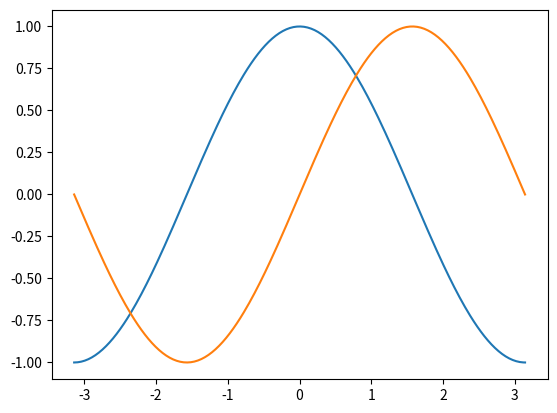
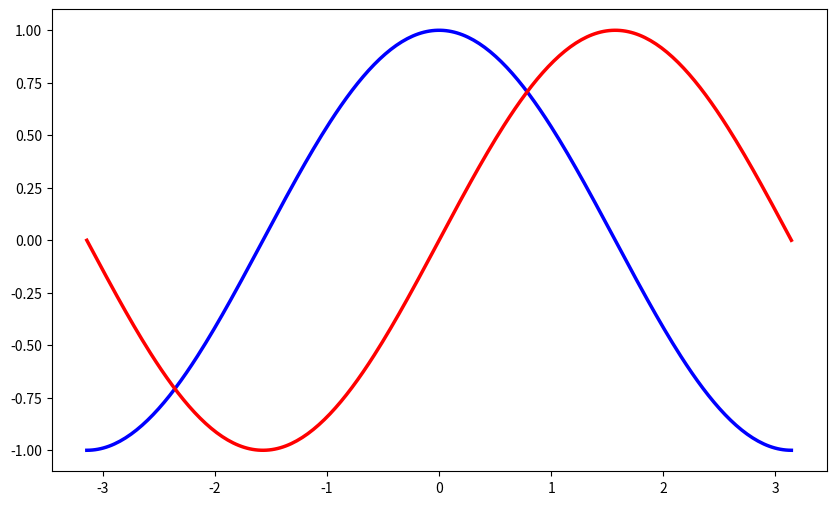
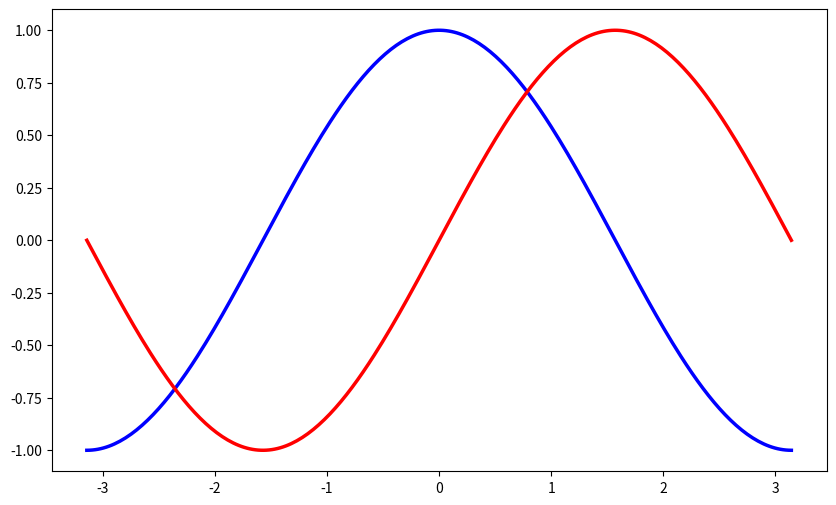
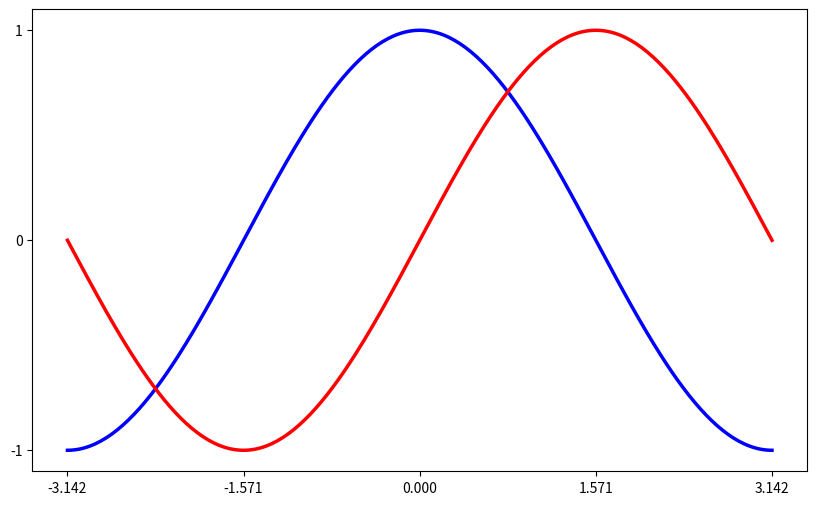
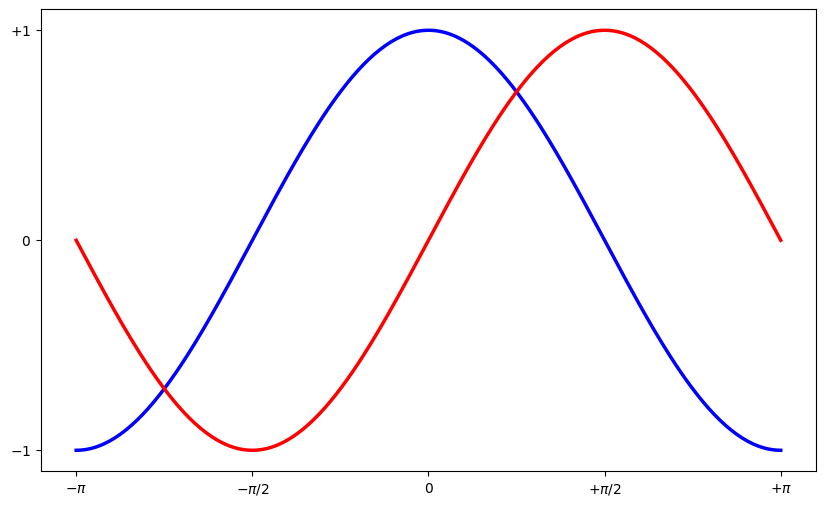
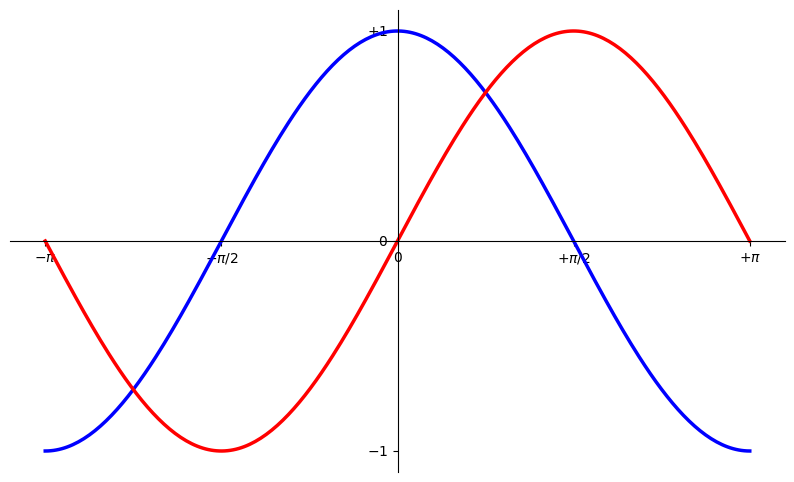
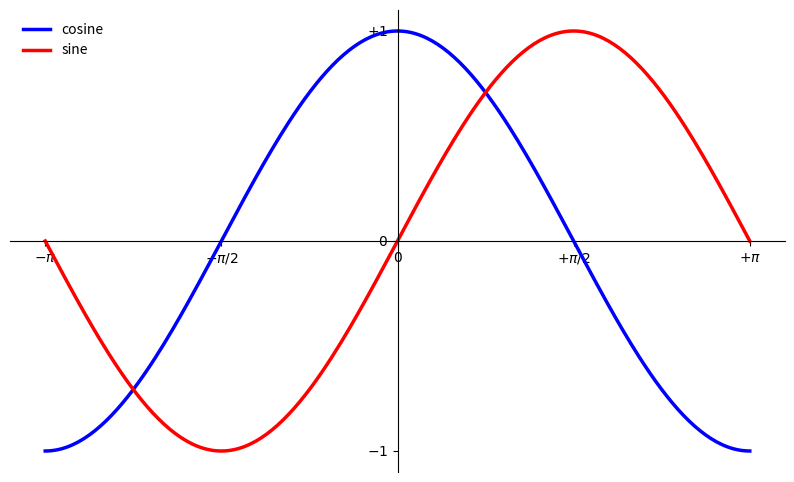
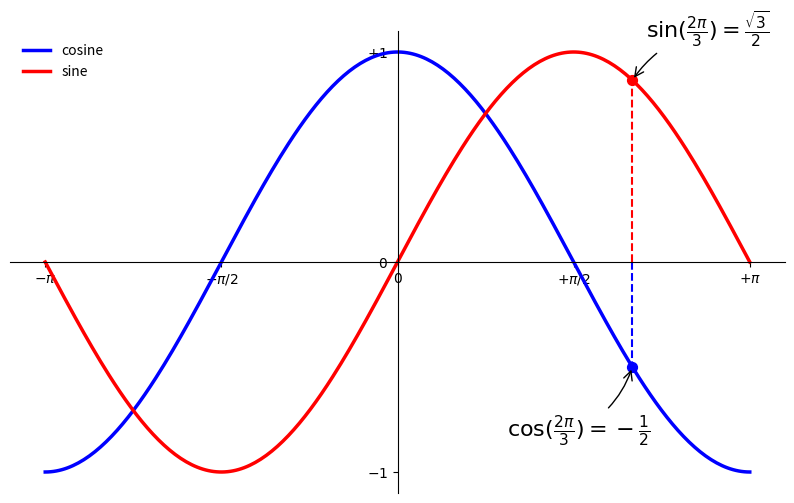
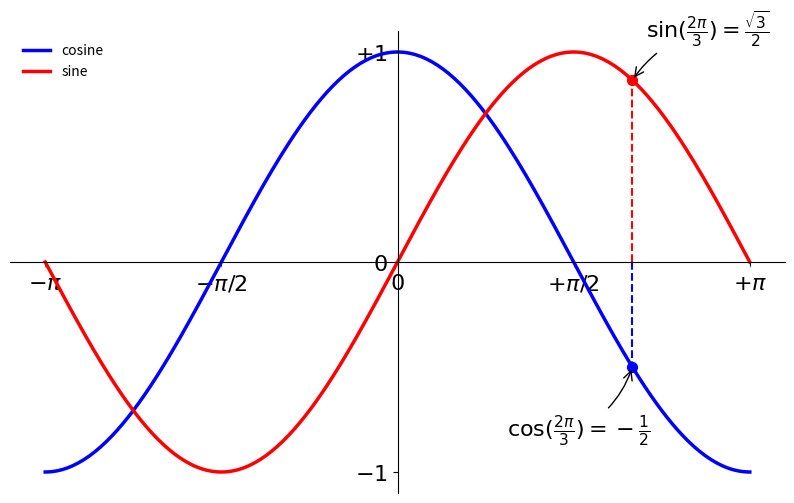

Here is the Python script that generated these plots, in order:
import pandas as pd
import numpy as np

import matplotlib.pyplot as plt
%matplotlib inline

X = np.linspace(-np.pi, np.pi, 256,endpoint=True)
C,S = np.cos(X), np.sin(X)

plt.plot(X,C)
plt.plot(X,S)

plt.show()

# default figure size is (8,6), linewidth is 1.0

plt.figure(figsize=(10,6), dpi=80)
plt.plot(X, C, color="blue", linewidth=2.5, linestyle="-")
plt.plot(X, S, color="red",  linewidth=2.5, linestyle="-")

# no change (*1.1 by default)

plt.figure(figsize=(10,6), dpi=80)
plt.plot(X, C, color="blue", linewidth=2.5, linestyle="-")
plt.plot(X, S, color="red",  linewidth=2.5, linestyle="-")

plt.xlim(X.min()*1.1, X.max()*1.1)
plt.ylim(C.min()*1.1, C.max()*1.1)

plt.figure(figsize=(10,6), dpi=80)
plt.plot(X, C, color="blue", linewidth=2.5, linestyle="-")
plt.plot(X, S, color="red",  linewidth=2.5, linestyle="-")

plt.xticks([-np.pi, -np.pi/2, 0, np.pi/2, np.pi])
plt.yticks([-1, 0, +1])

plt.figure(figsize=(10,6), dpi=80)
plt.plot(X, C, color="blue", linewidth=2.5, linestyle="-")
plt.plot(X, S, color="red",  linewidth=2.5, linestyle="-")

plt.xticks([-np.pi, -np.pi/2, 0, np.pi/2, np.pi],
       [r'$-\pi$', r'$-\pi/2$', r'$0$', r'$+\pi/2$', r'$+\pi$'])
plt.yticks([-1, 0, +1],
       [r'$-1$', r'$0$', r'$+1$'])

plt.figure(figsize=(10,6), dpi=80)
plt.plot(X, C, color="blue", linewidth=2.5, linestyle="-")
plt.plot(X, S, color="red",  linewidth=2.5, linestyle="-")
plt.xticks([-np.pi, -np.pi/2, 0, np.pi/2, np.pi],
       [r'$-\pi$', r'$-\pi/2$', r'$0$', r'$+\pi/2$', r'$+\pi$'])
plt.yticks([-1, 0, +1],
       [r'$-1$', r'$0$', r'$+1$'])

# get current axes
ax = plt.gca()

# move spines
ax.spines['right'].set_color('none')
ax.spines['top'].set_color('none')
ax.spines['bottom'].set_position(('data',0))
ax.spines['left'].set_position(('data',0))

# set ticks position
ax.xaxis.set_ticks_position('bottom')
ax.yaxis.set_ticks_position('left')

plt.figure(figsize=(10,6), dpi=80)
plt.xticks([-np.pi, -np.pi/2, 0, np.pi/2, np.pi],
       [r'$-\pi$', r'$-\pi/2$', r'$0$', r'$+\pi/2$', r'$+\pi$'])
plt.yticks([-1, 0, +1],
       [r'$-1$', r'$0$', r'$+1$'])
ax = plt.gca()
ax.spines['right'].set_color('none')
ax.spines['top'].set_color('none')
ax.spines['bottom'].set_position(('data',0))
ax.spines['left'].set_position(('data',0))
ax.xaxis.set_ticks_position('bottom')
ax.yaxis.set_ticks_position('left')

# add a legend with no frame around
plt.plot(X, C, color="blue", linewidth=2.5, linestyle="-", label="cosine")
plt.plot(X, S, color="red",  linewidth=2.5, linestyle="-", label="sine")

plt.legend(loc='upper left', frameon=False)

plt.figure(figsize=(10,6), dpi=80)
plt.xticks([-np.pi, -np.pi/2, 0, np.pi/2, np.pi],
       [r'$-\pi$', r'$-\pi/2$', r'$0$', r'$+\pi/2$', r'$+\pi$'])
plt.yticks([-1, 0, +1],
       [r'$-1$', r'$0$', r'$+1$'])
ax = plt.gca()
ax.spines['right'].set_color('none')
ax.spines['top'].set_color('none')
ax.spines['bottom'].set_position(('data',0))
ax.spines['left'].set_position(('data',0))
ax.xaxis.set_ticks_position('bottom')
ax.yaxis.set_ticks_position('left')
plt.plot(X, C, color="blue", linewidth=2.5, linestyle="-", label="cosine")
plt.plot(X, S, color="red",  linewidth=2.5, linestyle="-", label="sine")
plt.legend(loc='upper left', frameon=False)

t = 2*np.pi/3
# the cosine point
# plot the dotted line from x axis
plt.plot([t,t],[0,np.cos(t)], color ='blue', linewidth=1.5, linestyle="--")
# draw a marker on cosine curve, marker size is 50 
plt.scatter([t,],[np.cos(t),], 50, color ='blue')
# annotate
plt.annotate(r'$\sin(\frac{2\pi}{3})=\frac{\sqrt{3}}{2}$',
             xy=(t, np.sin(t)), xycoords='data',
             xytext=(+10, +30), textcoords='offset points', fontsize=16,
             arrowprops=dict(arrowstyle="->", connectionstyle="arc3,rad=.2"))

# the sine part
# plot the dotted line from x axis
plt.plot([t,t],[0,np.sin(t)], color ='red', linewidth=1.5, linestyle="--")
# draw a marker on cosine curve, marker size is 50 
plt.scatter([t,],[np.sin(t),], 50, color ='red')
# annotate
plt.annotate(r'$\cos(\frac{2\pi}{3})=-\frac{1}{2}$',
             xy=(t, np.cos(t)), xycoords='data',
             xytext=(-90, -50), textcoords='offset points', fontsize=16,
             arrowprops=dict(arrowstyle="->", connectionstyle="arc3,rad=.2"))

plt.figure(figsize=(10,6), dpi=80)
plt.xticks([-np.pi, -np.pi/2, 0, np.pi/2, np.pi],
       [r'$-\pi$', r'$-\pi/2$', r'$0$', r'$+\pi/2$', r'$+\pi$'])
plt.yticks([-1, 0, +1],
       [r'$-1$', r'$0$', r'$+1$'])
ax = plt.gca()
ax.spines['right'].set_color('none')
ax.spines['top'].set_color('none')
ax.spines['bottom'].set_position(('data',0))
ax.spines['left'].set_position(('data',0))
ax.xaxis.set_ticks_position('bottom')
ax.yaxis.set_ticks_position('left')
plt.plot(X, C, color="blue", linewidth=2.5, linestyle="-", label="cosine")
plt.plot(X, S, color="red",  linewidth=2.5, linestyle="-", label="sine")
plt.legend(loc='upper left', frameon=False)
t = 2*np.pi/3
plt.plot([t,t],[0,np.cos(t)], color ='blue', linewidth=1.5, linestyle="--")
plt.scatter([t,],[np.cos(t),], 50, color ='blue')
plt.annotate(r'$\sin(\frac{2\pi}{3})=\frac{\sqrt{3}}{2}$',
             xy=(t, np.sin(t)), xycoords='data',
             xytext=(+10, +30), textcoords='offset points', fontsize=16,
             arrowprops=dict(arrowstyle="->", connectionstyle="arc3,rad=.2"))
plt.plot([t,t],[0,np.sin(t)], color ='red', linewidth=1.5, linestyle="--")
plt.scatter([t,],[np.sin(t),], 50, color ='red')
plt.annotate(r'$\cos(\frac{2\pi}{3})=-\frac{1}{2}$',
             xy=(t, np.cos(t)), xycoords='data',
             xytext=(-90, -50), textcoords='offset points', fontsize=16,
             arrowprops=dict(arrowstyle="->", connectionstyle="arc3,rad=.2"))

# adjust tick labels
for label in ax.get_xticklabels() + ax.get_yticklabels():
    # change font size
    label.set_fontsize(16)
    # adjust transparency alpha - 0 (transparent) to 1 (opaque)
    label.set_bbox(dict(facecolor='white', edgecolor='None', alpha=0.5 ))

# Your solution?
